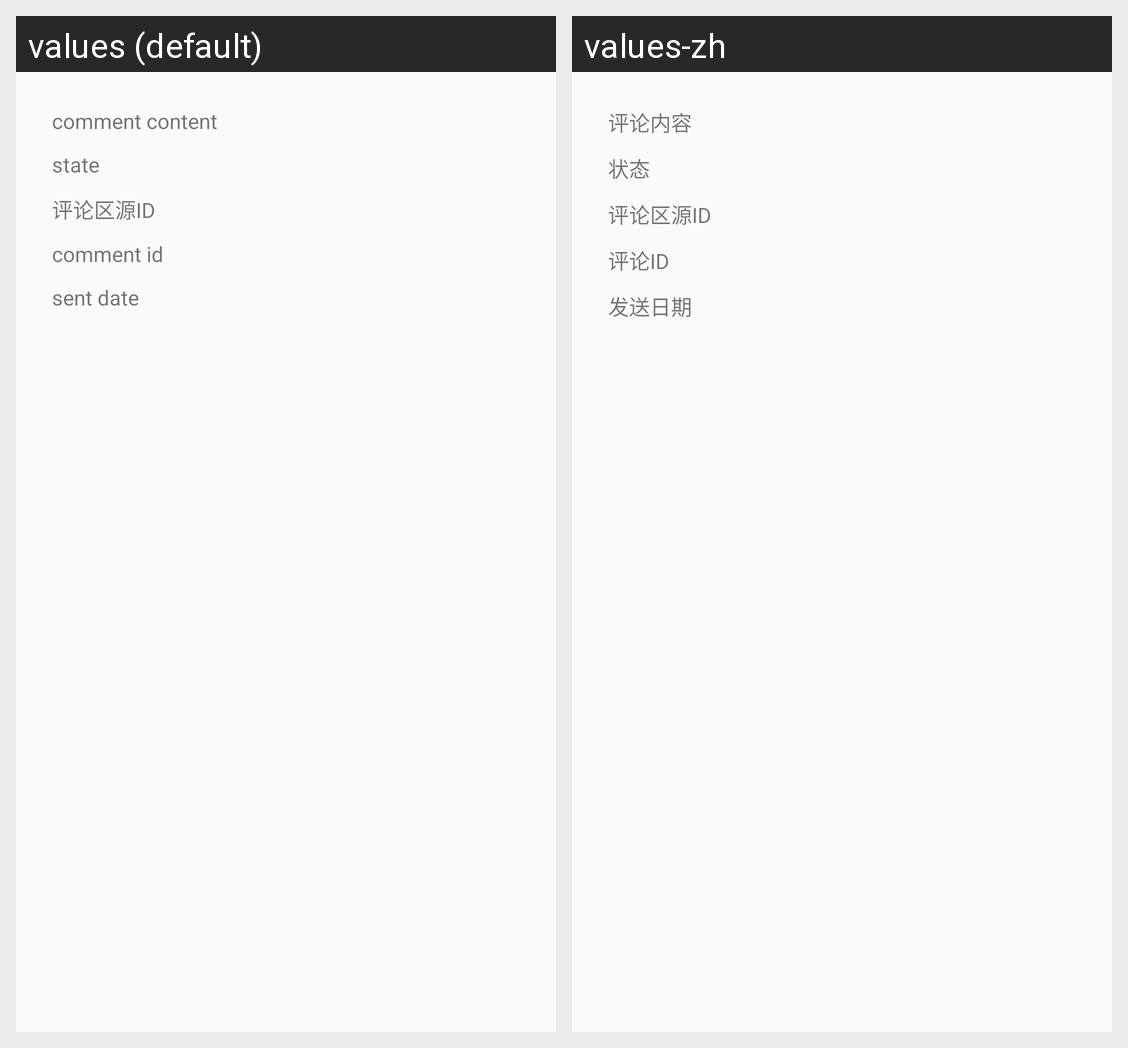

This grid shows one Android layout under two languages. Give, for every string resource on the screen, its name, the default text and each shown locale's text.
Android screen res/layout/dialog_history_comment_info.xml rendered under 2 locales, left to right: values (default), values-zh. Device: Nexus 5 (rendered at 1080×1920; each locale shown at half size, 540×960, under a caption strip naming it); theme Theme.YTSendCommAntiFraud.
Strings drawn on this screen, with the default value and each locale's value (text and hints the layout hard-codes, and strings that could not be matched under every locale, appear in the picture but are not listed):

comment_content
  values: comment content
  values-zh: 评论内容

state
  values: state
  values-zh: 状态

comment_id
  values: comment id
  values-zh: 评论ID

sent_date
  values: sent date
  values-zh: 发送日期
